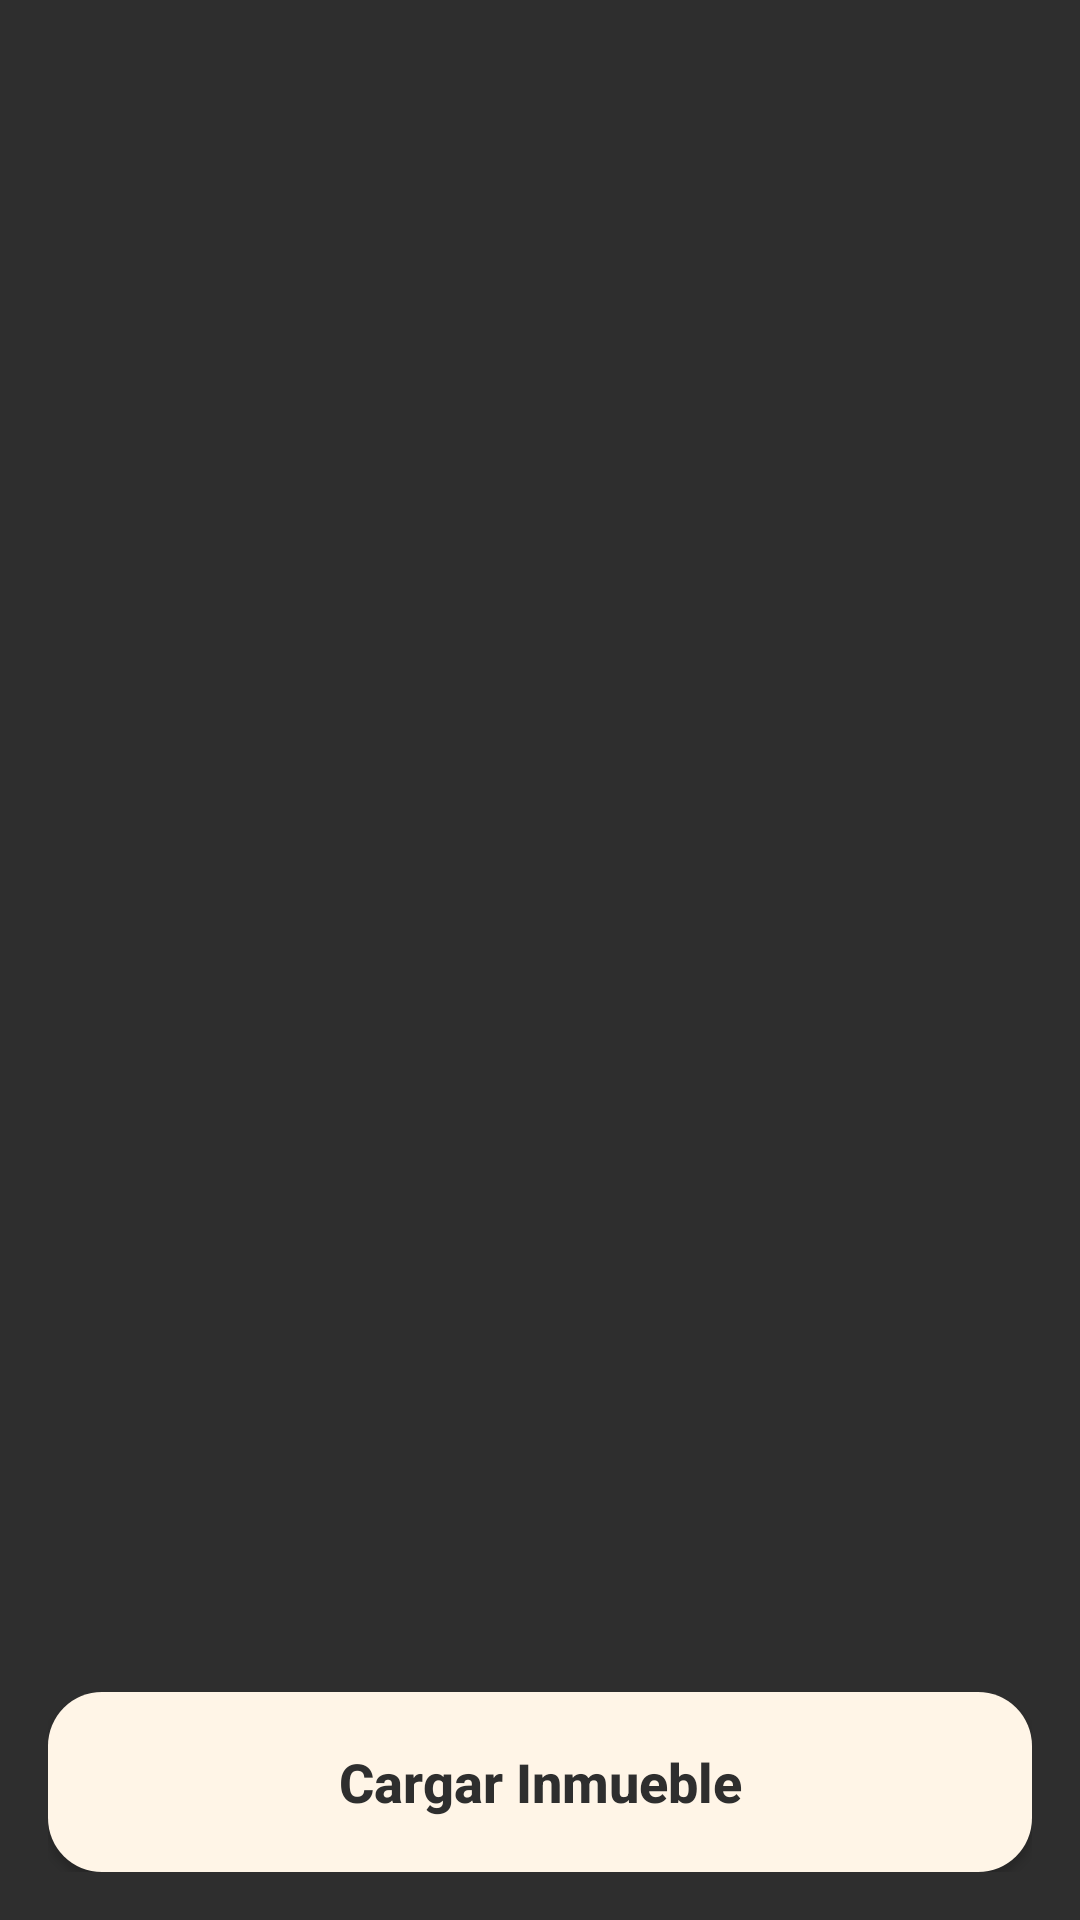

Android layout source for this screen:
<!-- AndroidManifest.xml: application theme Theme.TrabajoPracticoInmobiliaria -->
<!-- res/layout/fragment_inmueble.xml -->
<?xml version="1.0" encoding="utf-8"?>
<androidx.constraintlayout.widget.ConstraintLayout
    xmlns:android="http://schemas.android.com/apk/res/android"
    xmlns:app="http://schemas.android.com/apk/res-auto"
    xmlns:tools="http://schemas.android.com/tools"
    android:layout_width="match_parent"
    android:layout_height="match_parent"
    android:background="#2E2E2E"
    android:padding="16dp"
    tools:context=".ui.inmuebles.InmuebleFragment">

    <androidx.recyclerview.widget.RecyclerView
        android:id="@+id/rvInmuebles"
        android:layout_width="0dp"
        android:layout_height="0dp"
        android:clipToPadding="false"
        android:paddingBottom="16dp"
        app:layout_constraintTop_toTopOf="parent"
        app:layout_constraintBottom_toTopOf="@id/btCargarIn"
        app:layout_constraintStart_toStartOf="parent"
        app:layout_constraintEnd_toEndOf="parent"
        tools:listitem="@layout/item_inmueble"/>

    <Button
        android:id="@+id/btCargarIn"
        android:layout_width="0dp"
        android:layout_height="60dp"
        android:layout_marginTop="16dp"
        android:background="@drawable/button_rounded"
        android:text="Cargar Inmueble"
        android:textAllCaps="false"
        android:textColor="#2E2E2E"
        android:textSize="18sp"
        android:textStyle="bold"
        app:layout_constraintTop_toBottomOf="@id/rvInmuebles"
        app:layout_constraintBottom_toBottomOf="parent"
        app:layout_constraintStart_toStartOf="parent"
        app:layout_constraintEnd_toEndOf="parent"/>

</androidx.constraintlayout.widget.ConstraintLayout>
<!-- res/layout/item_inmueble.xml (included above) -->
<?xml version="1.0" encoding="utf-8"?>
<androidx.cardview.widget.CardView
    xmlns:android="http://schemas.android.com/apk/res/android"
    xmlns:app="http://schemas.android.com/apk/res-auto"
    xmlns:tools="http://schemas.android.com/tools"
    android:layout_width="match_parent"
    android:layout_height="wrap_content"
    android:layout_margin="12dp"
    app:cardBackgroundColor="#3A3A3A"
    app:cardCornerRadius="24dp"
    app:cardElevation="8dp"
    app:cardUseCompatPadding="true">

    <androidx.constraintlayout.widget.ConstraintLayout
        android:layout_width="match_parent"
        android:layout_height="wrap_content"
        android:padding="12dp">

        <ImageView
            android:id="@+id/ivInmueble"
            android:layout_width="0dp"
            android:layout_height="190dp"
            android:background="@drawable/image_rounded"
            android:clipToOutline="true"
            android:scaleType="centerCrop"
            app:layout_constraintEnd_toEndOf="parent"
            app:layout_constraintStart_toStartOf="parent"
            app:layout_constraintTop_toTopOf="parent"
            tools:srcCompat="@tools:sample/avatars" />

        <TextView
            android:id="@+id/tvDireccion"
            android:layout_width="0dp"
            android:layout_height="wrap_content"
            android:layout_marginTop="16dp"
            android:text="Av. Siempre Viva 742"
            android:textColor="#FFF5E7"
            android:textSize="18sp"
            android:textStyle="bold"
            app:layout_constraintEnd_toEndOf="parent"
            app:layout_constraintStart_toStartOf="parent"
            app:layout_constraintTop_toBottomOf="@id/ivInmueble" />

        <TextView
            android:id="@+id/tvPrecio"
            android:layout_width="wrap_content"
            android:layout_height="wrap_content"
            android:layout_marginTop="8dp"
            android:text="$250.000"
            android:textColor="#D6B36A"
            android:textSize="22sp"
            android:textStyle="bold"
            app:layout_constraintStart_toStartOf="parent"
            app:layout_constraintTop_toBottomOf="@id/tvDireccion" />

    </androidx.constraintlayout.widget.ConstraintLayout>

</androidx.cardview.widget.CardView>
<!-- resources referenced by this layout -->
<resources>
  <!-- drawable button_rounded (drawable) -->
  <?xml version="1.0" encoding="utf-8"?>
  <shape xmlns:android="http://schemas.android.com/apk/res/android">
      <corners android:radius="18dp"/>
      <solid android:color="#FFF5E7"/>
  </shape>
  <!-- drawable image_rounded (drawable) -->
  <?xml version="1.0" encoding="utf-8"?>
  <shape xmlns:android="http://schemas.android.com/apk/res/android">
      <corners android:radius="18dp"/>
      <solid android:color="#3A3A3A"/>
  </shape>
  <style name="Theme.TrabajoPracticoInmobiliaria" parent="Theme.MaterialComponents.DayNight.DarkActionBar">
          
          <item name="colorPrimary">@color/purple_500</item>
          <item name="colorPrimaryVariant">@color/purple_700</item>
          <item name="colorOnPrimary">@color/white</item>
          
          <item name="colorSecondary">@color/teal_200</item>
          <item name="colorSecondaryVariant">@color/teal_700</item>
          <item name="colorOnSecondary">@color/black</item>
          
          <item name="android:statusBarColor">?attr/colorPrimaryVariant</item>
          
      </style>
  <color name="purple_500">#fff5e7</color>
  <color name="purple_700">#2e2e2e</color>
  <color name="white">#2e2e2e</color>
  <color name="teal_200">#FF03DAC5</color>
  <color name="teal_700">#FF018786</color>
  <color name="black">#fff5e7</color>
</resources>
